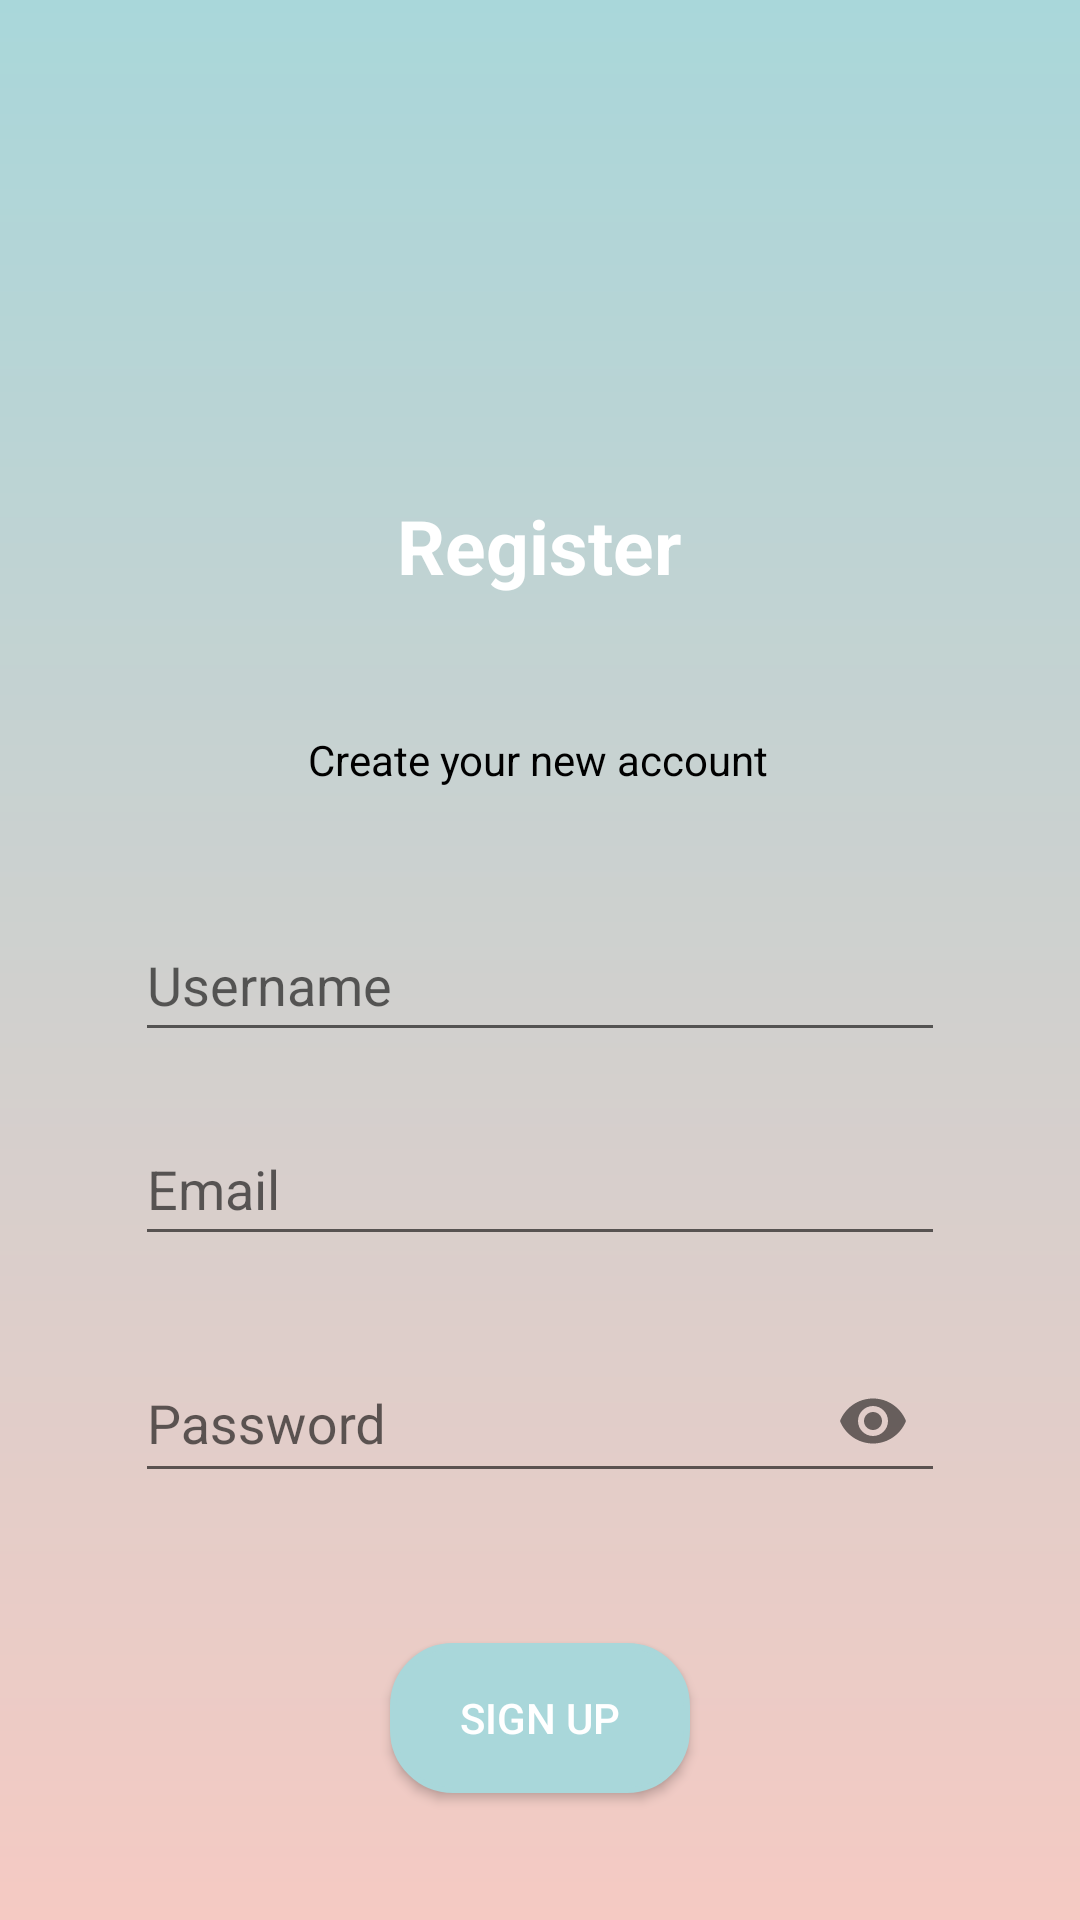

Layout XML and referenced resources for this Android screen:
<!-- AndroidManifest.xml: application theme Theme.Khraw -->
<!-- res/layout/activity_register.xml -->
<?xml version="1.0" encoding="utf-8"?>
<androidx.constraintlayout.widget.ConstraintLayout xmlns:android="http://schemas.android.com/apk/res/android"
    xmlns:app="http://schemas.android.com/apk/res-auto"
    xmlns:tools="http://schemas.android.com/tools"
    android:layout_width="match_parent"
    android:layout_height="match_parent"
    tools:context=".ActivityRegister"
    android:background="@drawable/bg_gradientbule">

    <androidx.constraintlayout.widget.Guideline
        android:id="@+id/guideline_horizontal"
        android:layout_width="wrap_content"
        android:layout_height="wrap_content"
        android:orientation="horizontal"
        app:layout_constraintGuide_begin="446dp" />

    <androidx.constraintlayout.widget.Guideline
        android:id="@+id/guideline_vertical"
        android:layout_width="wrap_content"
        android:layout_height="wrap_content"
        android:orientation="vertical"
        app:layout_constraintGuide_percent="0.5" />

    <TextView
        android:id="@+id/text_Register"
        android:layout_width="wrap_content"
        android:layout_height="wrap_content"
        android:layout_marginTop="150dp"
        android:text="Register"
        android:textColor="@color/white"
        android:textSize="25dp"
        android:textStyle="bold"
        android:padding="15dp"
        app:layout_constraintEnd_toEndOf="parent"
        app:layout_constraintHorizontal_bias="0.498"
        app:layout_constraintStart_toStartOf="parent"
        app:layout_constraintTop_toTopOf="parent"
        tools:ignore="MissingConstraints" />

    <TextView
        android:id="@+id/text_Create"
        android:layout_width="wrap_content"
        android:layout_height="wrap_content"
        android:layout_marginTop="30dp"
        android:text="Create your new account"
        app:layout_constraintEnd_toEndOf="parent"
        app:layout_constraintHorizontal_bias="0.498"
        android:textColor="@color/black"
        app:layout_constraintStart_toStartOf="parent"
        app:layout_constraintTop_toBottomOf="@+id/text_Register" />

    <EditText
        android:id="@+id/edit_singUp_name"
        android:layout_width="270dp"
        android:layout_height="wrap_content"
        android:layout_marginTop="40dp"
        android:hint="Username"
        android:drawableLeft="@drawable/baseline_person_24"
        android:drawablePadding="5dp"
        android:minHeight="48dp"
        app:layout_constraintEnd_toEndOf="parent"
        app:layout_constraintStart_toStartOf="parent"
        app:layout_constraintTop_toBottomOf="@+id/text_Create" />

    <EditText
        android:id="@+id/edit_singUp_email"
        android:layout_width="270dp"
        android:layout_height="wrap_content"
        android:layout_marginTop="20dp"
        android:hint="Email"
        android:drawableLeft="@drawable/baseline_mail_24"
        android:drawablePadding="5dp"
        android:inputType="textEmailAddress"
        android:minHeight="48dp"
        app:layout_constraintEnd_toEndOf="parent"
        app:layout_constraintStart_toStartOf="parent"
        app:layout_constraintTop_toBottomOf="@+id/edit_singUp_name" />

    <com.google.android.material.textfield.TextInputLayout
        android:id="@+id/password"
        android:layout_width="270dp"
        android:layout_height="wrap_content"
        android:layout_marginTop="20dp"
        android:hint="Password"
        app:passwordToggleEnabled="true"
        android:drawablePadding="5dp"
        android:minHeight="48dp"
        app:layout_constraintEnd_toEndOf="parent"
        app:layout_constraintStart_toStartOf="parent"
        app:layout_constraintTop_toBottomOf="@+id/edit_singUp_email" >

        <com.google.android.material.textfield.TextInputEditText
            android:id="@+id/edit_signUp_password"
            android:layout_width="match_parent"
            android:layout_height="match_parent"
            android:ems="15"
            android:inputType="textPassword" />

    </com.google.android.material.textfield.TextInputLayout>

    <Button
        android:id="@+id/button_Signup"
        android:layout_width="100dp"
        android:layout_height="50dp"
        android:layout_marginTop="50dp"
        android:text="Sign Up"
        app:layout_constraintEnd_toEndOf="parent"
        app:layout_constraintHorizontal_bias="0.5"
        app:layout_constraintStart_toStartOf="parent"
        app:layout_constraintTop_toBottomOf="@+id/password"
        tools:ignore="MissingConstraints"
        android:textColor="@color/white"
        android:background="@drawable/square"
        android:backgroundTint="@color/snackColor"/>

    <TextView
        android:id="@+id/text_already"
        android:layout_width="wrap_content"
        android:layout_height="wrap_content"
        android:layout_marginTop="100dp"
        android:layout_marginEnd="-45dp"
        android:text="Alredy have an account?"
        android:textColor="@color/black"
        app:layout_constraintEnd_toStartOf="@+id/guideline_vertical"
        app:layout_constraintTop_toBottomOf="@+id/button_Signup"
        tools:ignore="MissingConstraints" />

    <TextView
        android:id="@+id/text_singIn"
        android:layout_width="wrap_content"
        android:layout_height="wrap_content"
        android:layout_marginStart="70dp"
        android:layout_marginTop="100dp"
        android:text="Sign In"
        android:textColor="@color/Pink"
        android:textStyle="bold"
        app:layout_constraintStart_toStartOf="@+id/guideline_vertical"
        app:layout_constraintTop_toBottomOf="@+id/button_Signup"
        tools:ignore="MissingConstraints" />

</androidx.constraintlayout.widget.ConstraintLayout>
<!-- resources referenced by this layout -->
<resources>
  <color name="Pink">#FF7A7A</color>
  <color name="black">#FF000000</color>
  <color name="snackColor">#A9D7DA</color>
  <color name="white">#FFFFFFFF</color>
  <!-- drawable bg_gradientbule (drawable) -->
  <?xml version="1.0" encoding="utf-8"?>
  <shape xmlns:android="http://schemas.android.com/apk/res/android">
  
      <gradient android:type="linear" android:angle="100"
          android:startColor="@color/snackColor" android:endColor="@color/soupColor"/>
  </shape>
  <!-- drawable square (drawable) -->
  <?xml version="1.0" encoding="utf-8"?>
  <shape xmlns:android="http://schemas.android.com/apk/res/android"
      android:shape="rectangle">
  
      
      <solid android:color="@color/babyYellow"/>
  
      
      <corners android:radius="20dp"/>
      <stroke
          android:width="2dp"
          android:color="@color/white"/>
  
  </shape>
  <style name="Theme.Khraw" parent="Base.Theme.Khraw" />
  <color name="soupColor">#F5CAC3</color>
  <color name="babyYellow">#FFFFE5</color>
  <style name="Base.Theme.Khraw" parent="Theme.AppCompat.Light.NoActionBar">
          
          
      </style>
</resources>
